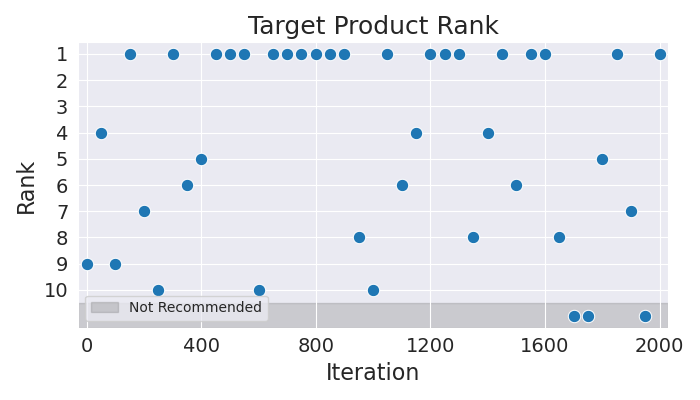

Values plotted in this chart, from the file beside it:
Iteration, Rank
0, 9
50, 4
100, 9
150, 1
200, 7
250, 10
300, 1
350, 6
400, 5
450, 1
500, 1
550, 1
600, 10
650, 1
700, 1
750, 1
800, 1
850, 1
900, 1
950, 8
1000, 10
1050, 1
1100, 6
1150, 4
1200, 1
1250, 1
1300, 1
1350, 8
1400, 4
1450, 1
1500, 6
1550, 1
1600, 1
1650, 8
1700, 11
1750, 11
1800, 5
1850, 1
1900, 7
1950, 11
2000, 1
